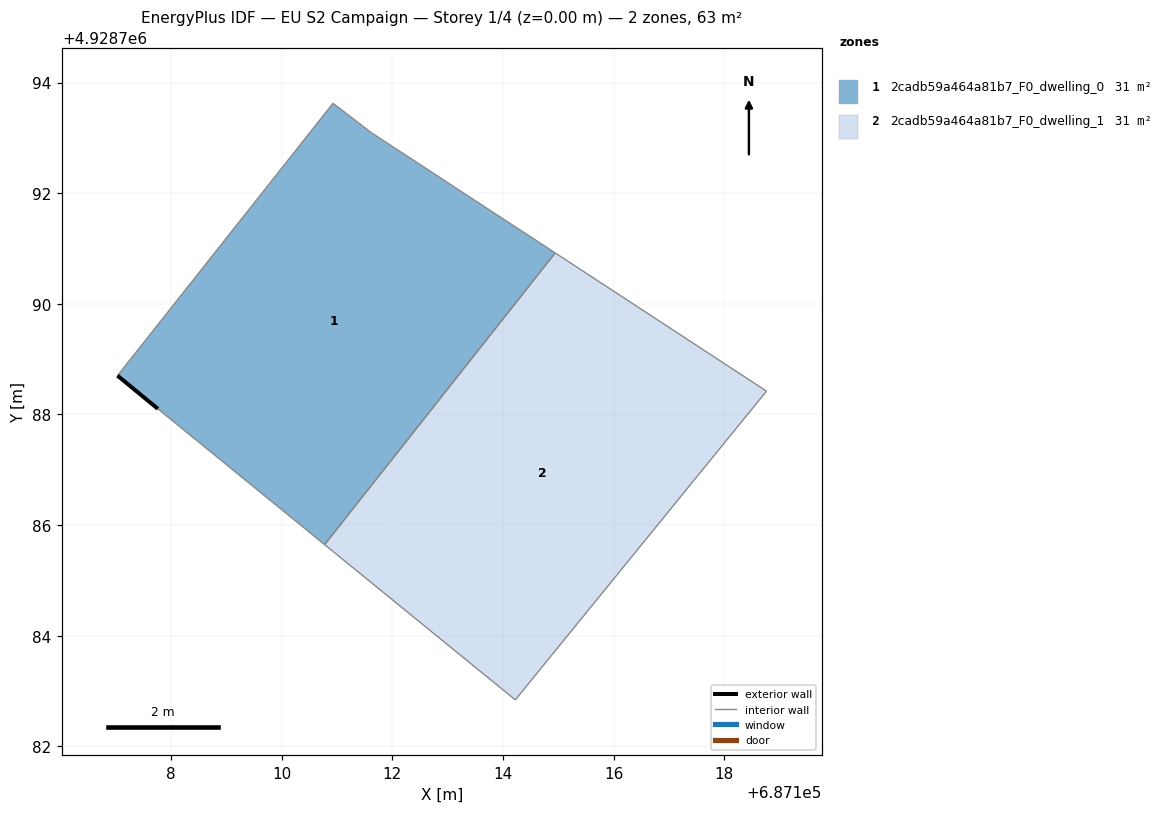
=== STOREY PLAN SPEC (per zone: floor XY polygon, exterior-wall plan segments, windows/doors) ===
zone 1: 2cadb59a464a81b7_F0_dwelling_0  (31.3 m²)
  floor: (687110.78, 4928785.65) (687114.94, 4928790.92) (687111.62, 4928793.09) (687110.93, 4928793.62) (687107.03, 4928788.70) (687107.76, 4928788.10)
  exterior wall: (687107.76, 4928788.10) – (687107.03, 4928788.70)  [0.9 m]
  interior walls: 5
zone 2: 2cadb59a464a81b7_F0_dwelling_1  (31.3 m²)
  floor: (687114.22, 4928782.84) (687118.76, 4928788.42) (687114.94, 4928790.92) (687110.78, 4928785.65)
  interior walls: 4

=== DERIVED (storey summary) ===
Building: EU S2 Campaign
Storey: 1 of 4  (floor level z = 0.00 m)
Storey gross floor area: 62.5 m²
Zones on this storey: 2
  - 2cadb59a464a81b7_F0_dwelling_0: floor 31.3 m²; exterior wall 0.9 m (2.8 m²); WWR 0.0%
  - 2cadb59a464a81b7_F0_dwelling_1: floor 31.3 m²
Zone adjacency (shared interzone walls):
  - 2cadb59a464a81b7_F0_dwelling_0 ↔ 2cadb59a464a81b7_F0_dwelling_1